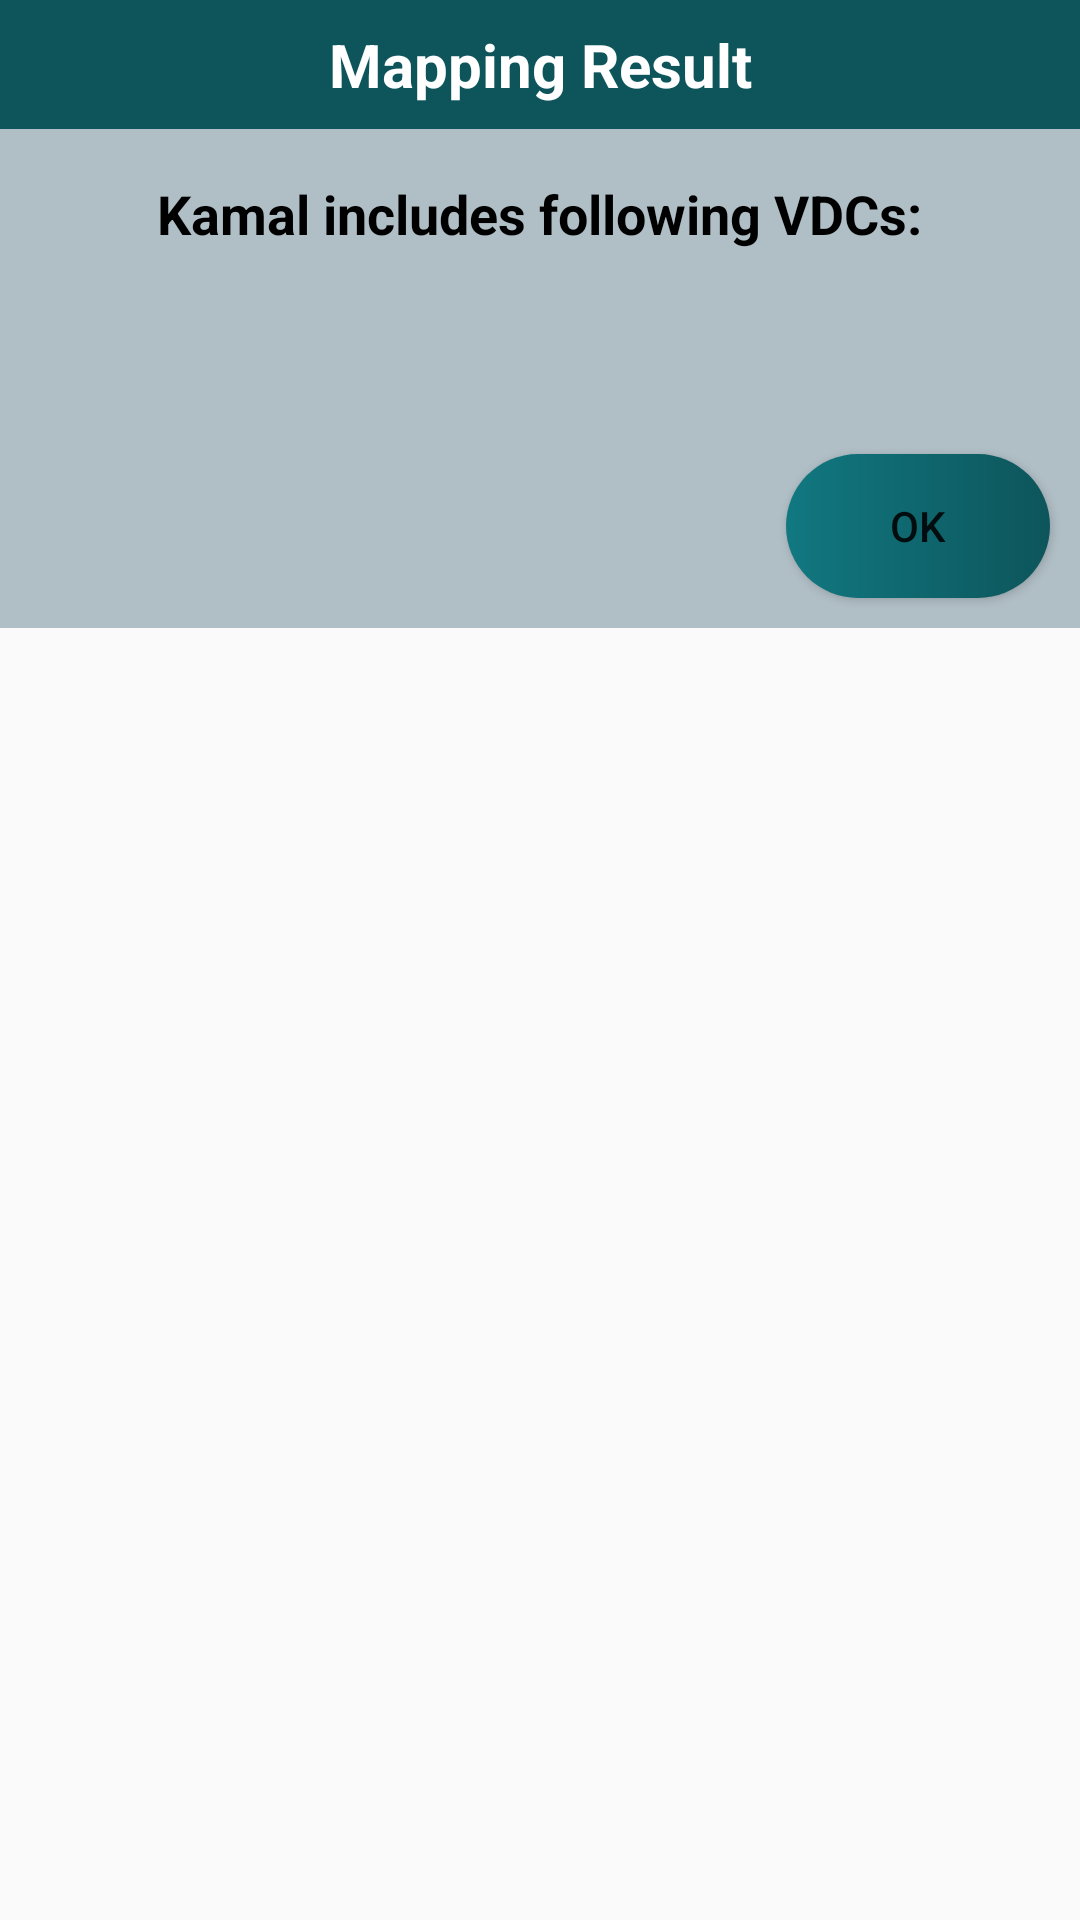

This screen was rendered from an Android layout file. Write that file and the resources it references.
<!-- AndroidManifest.xml: application theme AppTheme -->
<!-- res/layout/mapping_result_custom_design.xml -->
<?xml version="1.0" encoding="utf-8"?>
<android.widget.RelativeLayout
    xmlns:android="http://schemas.android.com/apk/res/android"
    xmlns:tools="http://schemas.android.com/tools"
    android:layout_width="match_parent"
    android:layout_height="wrap_content">

    <android.widget.LinearLayout
        android:layout_width="match_parent"
        android:layout_height="wrap_content"
        android:background="#b0bec5"
        android:layout_alignParentStart="true"
        android:layout_alignParentTop="true"
        android:layout_alignParentEnd="true"
        android:orientation="vertical"
        tools:layout_editor_absoluteX="0dp"
        tools:layout_editor_absoluteY="0dp">

        <TextView
            android:layout_width="match_parent"
            android:layout_height="wrap_content"
            android:background="@color/colorPrimaryDark"
            android:gravity="center"
            android:padding="8dp"
            android:text="Mapping Result"
            android:textAppearance="@style/TextAppearance.AppCompat.Light.Widget.PopupMenu.Large"
            android:textColor="@color/white"
            android:textSize="20sp"
            android:textStyle="bold" />

        <TextView
            android:id="@+id/mapping_place_result"
            android:layout_width="wrap_content"
            android:layout_height="wrap_content"
            android:layout_gravity="center"
            android:padding="16dp"
            android:text="@string/new_to_old_map"
            android:textAppearance="@style/TextAppearance.AppCompat.Medium"
            android:textColor="@color/black"
            android:textStyle="bold" />

        <Button
            android:id="@+id/mapping_place_btn"
            android:layout_width="wrap_content"
            android:layout_height="wrap_content"
            android:layout_gravity="end"
            android:layout_margin="10dp"
            android:background="@drawable/button_style_mapping_result"
            android:text="OK" />
    </android.widget.LinearLayout>

</android.widget.RelativeLayout>
<!-- resources referenced by this layout -->
<resources>
  <color name="black">#000000</color>
  <color name="colorPrimaryDark">#0d555b</color>
  <color name="white">#FFFFFF</color>
  <!-- drawable button_style_mapping_result (drawable) -->
  <?xml version="1.0" encoding="utf-8"?>
  <shape xmlns:android="http://schemas.android.com/apk/res/android"
      android:shape="rectangle">
      <solid android:color="#fff"/>
      <gradient android:startColor="@color/colorPrimary"
          android:endColor="@color/colorPrimaryDark"
          android:angle="0"/>
      <corners android:radius="200dp"/>
  </shape>
  <string name="new_to_old_map">Kamal includes following VDCs:\n\n</string>
  <style name="AppTheme" parent="Theme.AppCompat.Light.DarkActionBar">
          
          <item name="colorPrimary">@color/colorPrimary</item>
          <item name="colorPrimaryDark">@color/colorPrimaryDark</item>
          <item name="colorAccent">@color/colorAccent</item>
      </style>
  <color name="colorPrimary">#117881</color>
  <color name="colorAccent">#474847</color>
</resources>
